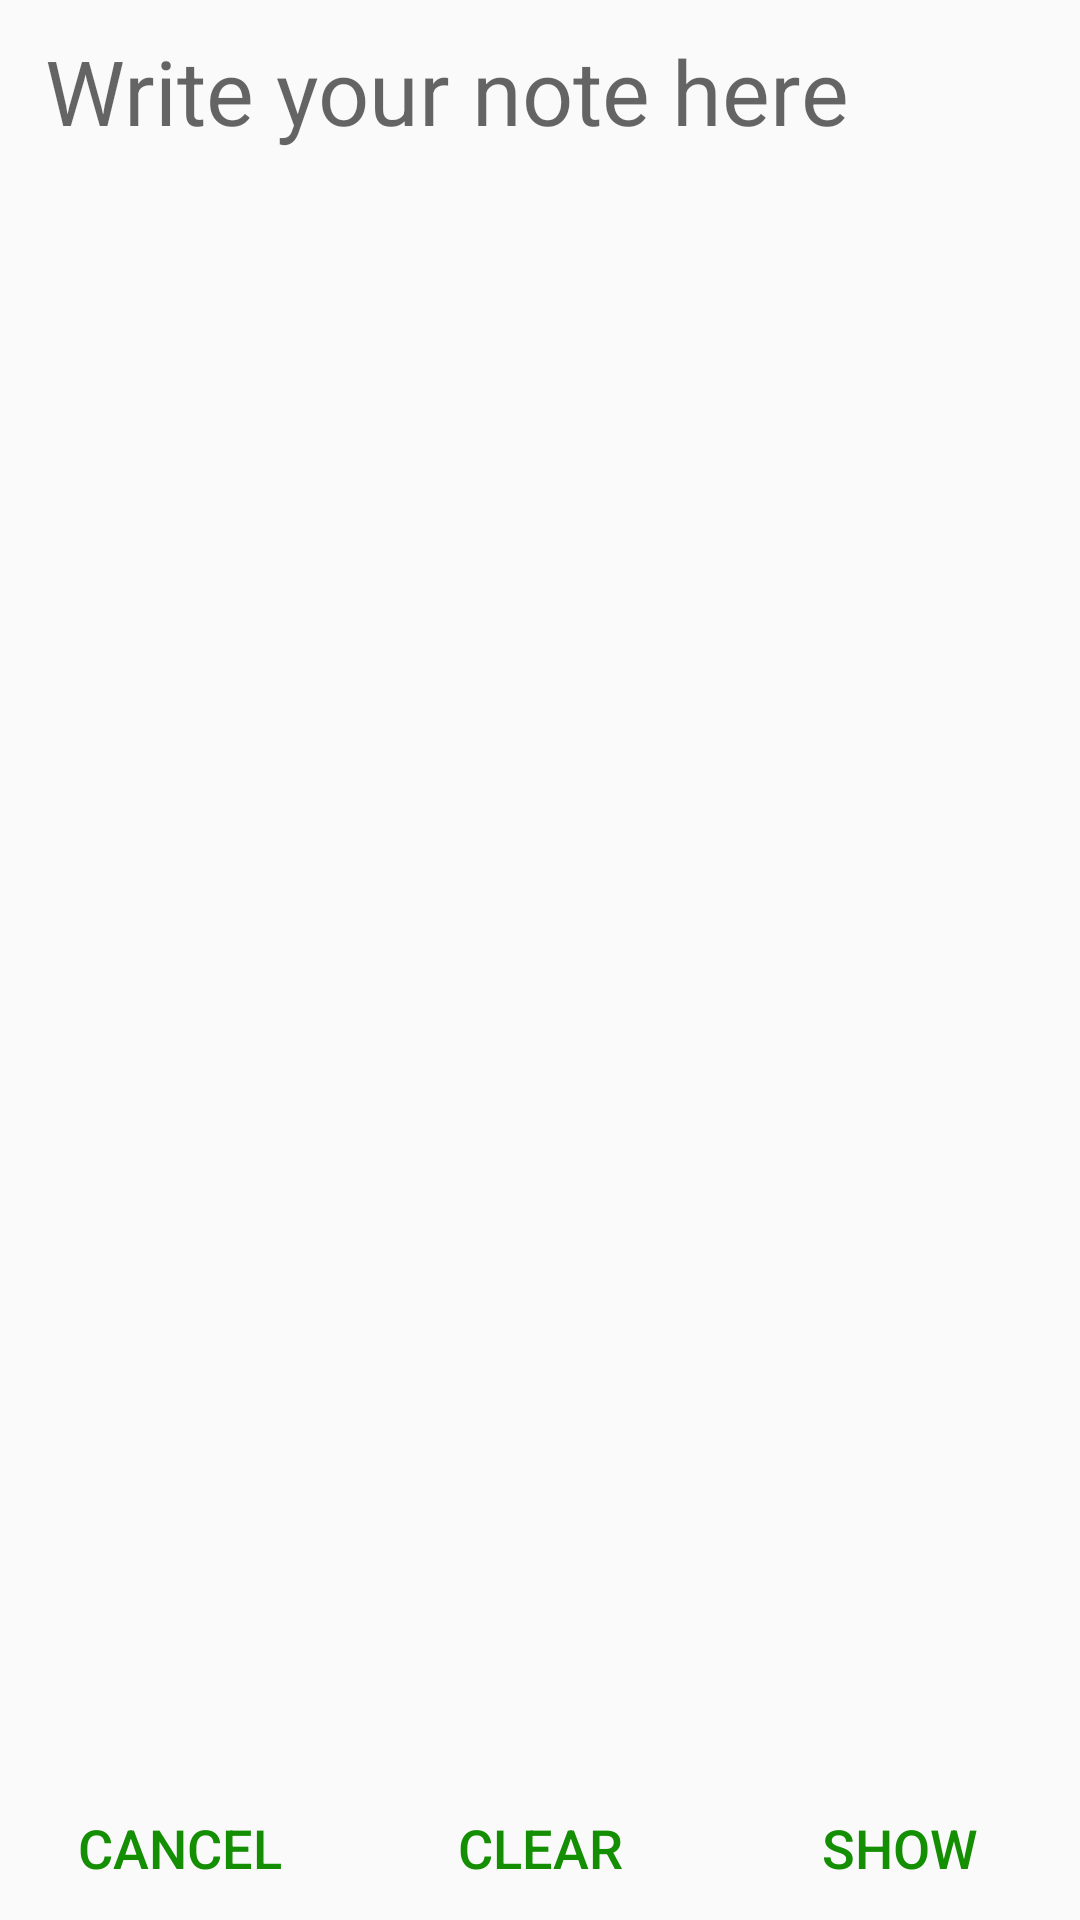

Android layout source for this screen:
<!-- AndroidManifest.xml: application theme AppTheme -->
<!-- res/layout/activity_simple_note.xml -->
<?xml version="1.0" encoding="utf-8"?>
<RelativeLayout xmlns:android="http://schemas.android.com/apk/res/android"
    xmlns:tools="http://schemas.android.com/tools"
    android:layout_width="match_parent"
    android:layout_height="match_parent"
    android:orientation="vertical"
    tools:context=".SimpleNoteActivity">

    <EditText
        android:id="@+id/editTextSimpleNote"
        android:layout_width="match_parent"
        android:layout_height="wrap_content"
        android:layout_above="@id/buttonsSimpleNote"
        android:layout_alignParentTop="true"
        android:autofillHints=""
        android:background="@null"
        android:cursorVisible="true"
        android:gravity="top"
        android:hint="@string/text_hint_simple_note"
        android:inputType="textMultiLine"
        android:paddingTop="@dimen/simple_note_text_padding_top"
        android:paddingHorizontal="@dimen/simple_note_text_padding_sides"
        android:paddingBottom="@dimen/simple_note_text_padding_bottom"
        android:singleLine="false"
        android:textSize="@dimen/simple_note_font_size"
         />

    <LinearLayout
        android:id="@+id/buttonsSimpleNote"
        android:layout_width="match_parent"
        android:layout_height="wrap_content"
        android:layout_alignParentBottom="true"
        android:gravity="bottom"
        android:orientation="horizontal">

        <Button
            android:id="@+id/buttonSimpleNoteCancel"
            style="?android:attr/buttonBarButtonStyle"
            android:layout_width="match_parent"
            android:layout_height="wrap_content"
            android:layout_weight="1"
            android:text="@string/button_cancel"
            android:textColor="@color/colorPrimary"
            android:textSize="@dimen/button_font_size" />

        <Button
            android:id="@+id/buttonSimpleNoteClear"
            style="?android:attr/buttonBarButtonStyle"
            android:layout_width="match_parent"
            android:layout_height="wrap_content"
            android:layout_weight="1"
            android:text="@string/button_clear"
            android:textColor="@color/colorPrimary"
            android:textSize="@dimen/button_font_size" />

        <Button
            android:id="@+id/buttonSimpleNoteOk"
            style="?android:attr/buttonBarButtonStyle"
            android:layout_width="match_parent"
            android:layout_height="wrap_content"
            android:layout_weight="1"
            android:text="@string/button_show"
            android:textColor="@color/colorPrimary"
            android:textSize="@dimen/button_font_size" />

    </LinearLayout>
</RelativeLayout>
<!-- resources referenced by this layout -->
<resources>
  <color name="colorPrimary">#148E02</color>
  <dimen name="button_font_size">18sp</dimen>
  <dimen name="simple_note_font_size">30sp</dimen>
  <dimen name="simple_note_text_padding_bottom">0dp</dimen>
  <dimen name="simple_note_text_padding_sides">15dp</dimen>
  <dimen name="simple_note_text_padding_top">10dp</dimen>
  <string name="button_cancel">Cancel</string>
  <string name="button_clear">Clear</string>
  <string name="button_show">Show</string>
  <string name="text_hint_simple_note">Write your note here</string>
  <style name="AppTheme" parent="Theme.AppCompat.Light.DarkActionBar">
          <item name="colorPrimary">@color/colorPrimary</item>
          <item name="colorPrimaryDark">@color/colorPrimaryDark</item>
          <item name="colorAccent">@color/colorAccent</item>
      </style>
  <color name="colorPrimaryDark">#135C04</color>
  <color name="colorAccent">#148E02</color>
</resources>
